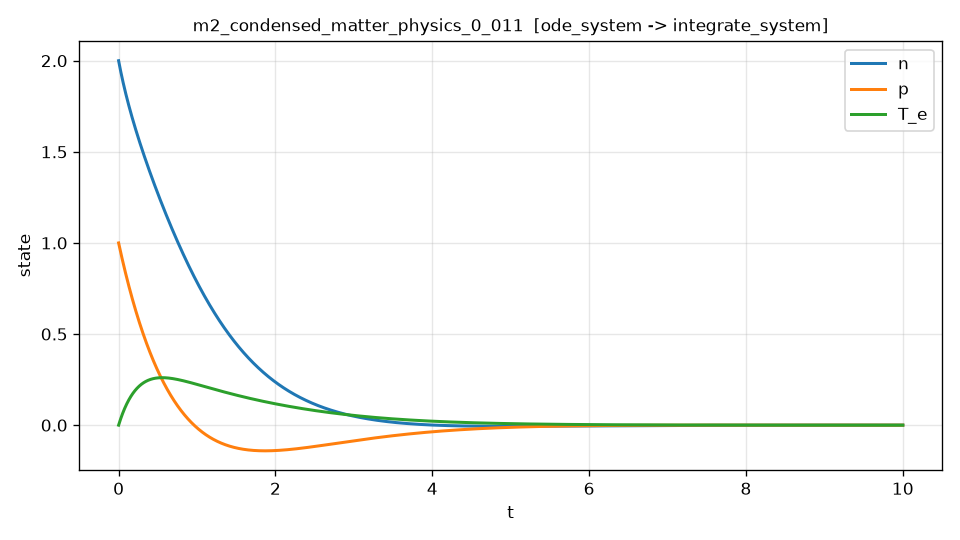

The file beside this chart, header and first rows:
t, n, p, T_e, dn_dt, dn_dt_noisy
0.000000000000000000e+00, 2.000000000000000000e+00, 1.000000000000000000e+00, 0.000000000000000000e+00, -2.299999999999999822e+00, -2.296544158079351750e+00
2.000400080016003206e-03, 1.995417481431652762e+00, 9.960054920171425019e-01, 2.788559117236506443e-03, -2.281668755528863279e+00, -2.273452574093851819e+00
4.000800160032006413e-03, 1.990871236164018843e+00, 9.920235273133700682e-01, 5.553237638445411919e-03, -2.263731647139768821e+00, -2.260427276377935168e+00
6.001200240048009185e-03, 1.986360486655056601e+00, 9.880540449460520902e-01, 8.294216437835956815e-03, -2.246176955122706431e+00, -2.259208527438750114e+00
8.001600320064012825e-03, 1.981884481324096781e+00, 9.840969849353610188e-01, 1.101167467441234449e-02, -2.228993413837485171e+00, -2.219939855170753873e+00
1.000200040008001647e-02, 1.977442489309913176e+00, 9.801522881240618545e-01, 1.370578995229593949e-02, -2.212170183670552071e+00, -2.207706437946912015e+00
1.200240048009601837e-02, 1.973033799708056479e+00, 9.762198961575425660e-01, 1.637673834448558768e-02, -2.195696831219230205e+00, -2.201066363572833140e+00
1.400280056011202201e-02, 1.968657721570854946e+00, 9.722997514838145339e-01, 1.902469439285762315e-02, -2.179563311655459135e+00, -2.173752130613495481e+00
1.600320064012802565e-02, 1.964313583907414396e+00, 9.683917973535122181e-01, 2.164983110816585260e-02, -2.163759952007215492e+00, -2.160114228045354690e+00
1.800360072014402929e-02, 1.960000735683617323e+00, 9.644959778198931577e-01, 2.425231997004156925e-02, -2.148277435303024063e+00, -2.145336110336468760e+00
2.000400080016003293e-02, 1.955718545568452038e+00, 9.606122377312837912e-01, 2.683233093551929890e-02, -2.133106785155952867e+00, -2.132822562742795025e+00
2.200440088017603657e-02, 1.951466396751890597e+00, 9.567405225757709131e-01, 2.939003260438387971e-02, -2.118239343974704703e+00, -2.112772214108580293e+00
2.400480096019203674e-02, 1.947243692490414846e+00, 9.528807786447238692e-01, 3.192559201792292967e-02, -2.103666767780860702e+00, -2.111031308650877403e+00
2.600520104020804038e-02, 1.943049852695212021e+00, 9.490329529330213676e-01, 3.443917478965832779e-02, -2.089381008360298608e+00, -2.091010107840229004e+00
2.800560112022404402e-02, 1.938884311604804678e+00, 9.451969930700678812e-01, 3.693094518646011792e-02, -2.075374297870286711e+00, -2.080195490997086338e+00
3.000600120024004766e-02, 1.934746517785050690e+00, 9.413728473197934266e-01, 3.940106612854650525e-02, -2.061639137488377571e+00, -2.055650675362031166e+00
3.200640128025605130e-02, 1.930635934129143028e+00, 9.375604645806542292e-01, 4.184969918948387713e-02, -2.048168286613357925e+00, -2.047771065538541269e+00
3.400680136027205147e-02, 1.926552037857609978e+00, 9.337597943856319471e-01, 4.427700459618676143e-02, -2.034954752587563309e+00, -2.037879320097214286e+00
3.600720144028805858e-02, 1.922494320518315147e+00, 9.299707869022343365e-01, 4.668314122891790985e-02, -2.021991780911813308e+00, -2.029810865535381925e+00
3.800760152030405875e-02, 1.918462287986457238e+00, 9.261933929324948078e-01, 4.906826662128815908e-02, -2.009272845925995643e+00, -2.011844768332184508e+00
4.000800160032006586e-02, 1.914455460308356560e+00, 9.224275639078326483e-01, 5.143253696652816398e-02, -1.996791641714330545e+00, -1.996710219909147099e+00
4.200840168033606603e-02, 1.910473366101501869e+00, 9.186732517045862467e-01, 5.377610733193101400e-02, -1.984542066002273897e+00, -1.987298095055267666e+00
4.400880176035207314e-02, 1.906515548589397202e+00, 9.149304088424301540e-01, 5.609913139665310966e-02, -1.972518220632189845e+00, -1.959577582488207792e+00
4.600920184036807331e-02, 1.902581563880041404e+00, 9.111989884285383035e-01, 5.840176154270085296e-02, -1.960714401453345301e+00, -1.950647158300287343e+00
4.800960192038407348e-02, 1.898670978039562307e+00, 9.074789440614279279e-01, 6.068414897700578209e-02, -1.949125087095466835e+00, -1.976236711885126507e+00
5.001000200040008059e-02, 1.894783367092216730e+00, 9.037702298309595594e-01, 6.294644373142449512e-02, -1.937744932148497190e+00, -1.956635064608173824e+00
5.201040208041608076e-02, 1.890918317020391370e+00, 9.000728003183374737e-01, 6.518879466273864998e-02, -1.926568760649094658e+00, -1.928316481569646301e+00
5.401080216043208787e-02, 1.887075423764601467e+00, 8.963866105961093567e-01, 6.741134945265503386e-02, -1.915591559858113024e+00, -1.919813463973876644e+00
5.601120224044808804e-02, 1.883254293223491471e+00, 8.927116162281661937e-01, 6.961425460780545915e-02, -1.904808474314229283e+00, -1.902672044339243085e+00
5.801160232046409515e-02, 1.879454541253835043e+00, 8.890477732697426028e-01, 7.179765545974686747e-02, -1.894214800149728983e+00, -1.892041580839503245e+00
6.001200240048009532e-02, 1.875675793670535052e+00, 8.853950382674166120e-01, 7.396169616496127419e-02, -1.883805979655269747e+00, -1.862627592104759255e+00
6.201240248049610243e-02, 1.871917686246623580e+00, 8.817533682591095490e-01, 7.610651970485576845e-02, -1.873577596081188679e+00, -1.884697803708111463e+00
6.401280256051210260e-02, 1.868179863872651225e+00, 8.781227207433954796e-01, 7.823226792670377738e-02, -1.863525367574568214e+00, -1.867301417645838235e+00
6.601320264052810971e-02, 1.864461975542317518e+00, 8.745030534971582892e-01, 8.033908177021277519e-02, -1.853645136038203578e+00, -1.833217419963280248e+00
6.801360272054410294e-02, 1.860763682638633121e+00, 8.708943248790456115e-01, 8.242710085095480976e-02, -1.843932873434132702e+00, -1.837465843472114280e+00
7.001400280056011005e-02, 1.857084654585250627e+00, 8.672964936699356642e-01, 8.449646369920932321e-02, -1.834384671718967574e+00, -1.827754037995204861e+00
7.201440288057611716e-02, 1.853424567604254003e+00, 8.637095190274992618e-01, 8.654730782295495806e-02, -1.824996737154872317e+00, -1.830136800871746905e+00
7.401480296059212427e-02, 1.849783104716157922e+00, 8.601333604862002602e-01, 8.857976970786964055e-02, -1.815765386414778693e+00, -1.832246138123335255e+00
7.601520304060811750e-02, 1.846159955739909542e+00, 8.565679779572948904e-01, 9.059398481733056674e-02, -1.806687042848324598e+00, -1.805012395406097259e+00
7.801560312062412461e-02, 1.842554817292886060e+00, 8.530133317288320915e-01, 9.259008759241423026e-02, -1.797758232900942943e+00, -1.796668092022727370e+00
8.001600320064013172e-02, 1.838967392790896938e+00, 8.494693824656538439e-01, 9.456821145189636679e-02, -1.788975582678947518e+00, -1.801249103221393311e+00
8.201640328065612495e-02, 1.835397392448182785e+00, 8.459360912093945029e-01, 9.652848879225198186e-02, -1.780335814653823956e+00, -1.787168081271629516e+00
8.401680336067213206e-02, 1.831844533277415366e+00, 8.424134193784811320e-01, 9.847105098765537856e-02, -1.771835744499304255e+00, -1.772556181296576439e+00
8.601720344068813917e-02, 1.828308539089698037e+00, 8.389013287681338360e-01, 1.003960283899800882e-01, -1.763472278055132847e+00, -1.772919794285740647e+00
8.801760352070414628e-02, 1.824789140494565531e+00, 8.353997815503650948e-01, 1.023035503287989395e-01, -1.755242408411753718e+00, -1.756225108090275988e+00
9.001800360072013951e-02, 1.821286074830242407e+00, 8.319087402711410340e-01, 1.041937451157058520e-01, -1.747143213024692443e+00, -1.746188382749997992e+00
9.201840368073614662e-02, 1.817799081665253169e+00, 8.284281676681962692e-01, 1.060667403112790369e-01, -1.739171845549978057e+00, -1.738815983179423208e+00
9.401880376075215373e-02, 1.814327907775876048e+00, 8.249580268759376667e-01, 1.079226623915078842e-01, -1.731325539511504807e+00, -1.736388456094647870e+00
9.601920384076814696e-02, 1.810872307237401557e+00, 8.214982814272839828e-01, 1.097616367700958023e-01, -1.723601605850141771e+00, -1.717664125132283504e+00
9.801960392078415407e-02, 1.807432038726058066e+00, 8.180488951433366740e-01, 1.115837879722487991e-01, -1.715997427254395191e+00, -1.707085757711571894e+00
1.000200040008001612e-01, 1.804006865519013347e+00, 8.146098321333804515e-01, 1.133892396346755232e-01, -1.708510455928513583e+00, -1.705301972882848016e+00
1.020204040808161683e-01, 1.800596555494373252e+00, 8.111810567948830597e-01, 1.151781145055872091e-01, -1.701138211445105686e+00, -1.709320513719008838e+00
1.040208041608321615e-01, 1.797200881131182815e+00, 8.077625338134953870e-01, 1.169505344446977041e-01, -1.693878278678632388e+00, -1.686561755840777943e+00
1.060212042408481686e-01, 1.793819619509425145e+00, 8.043542281630511326e-01, 1.187066204232235245e-01, -1.686728305816299844e+00, -1.691742706000970431e+00
1.080216043208641757e-01, 1.790452552310022316e+00, 8.009561051055674730e-01, 1.204464925238837164e-01, -1.679686002443056880e+00, -1.670894396260176995e+00
1.100220044008801829e-01, 1.787099465814835364e+00, 7.975681301912442844e-01, 1.221702699409000226e-01, -1.672749137697556066e+00, -1.683467011866330409e+00
1.120224044808961761e-01, 1.783760150906663178e+00, 7.941902692584648094e-01, 1.238780709799967433e-01, -1.665915538496091308e+00, -1.656770866464803538e+00
1.140228045609121832e-01, 1.780434403069244054e+00, 7.908224884337951011e-01, 1.255700130584008201e-01, -1.659183087821664460e+00, -1.659383722367819169e+00
1.160232046409281903e-01, 1.777122022387254807e+00, 7.874647541319844679e-01, 1.272462127048418212e-01, -1.652549723075469323e+00, -1.665037211978813492e+00
1.180236047209441835e-01, 1.773822813546310551e+00, 7.841170330559652513e-01, 1.289067855595519008e-01, -1.646013434488212690e+00, -1.649152429207881188e+00
... 4,940 more rows
